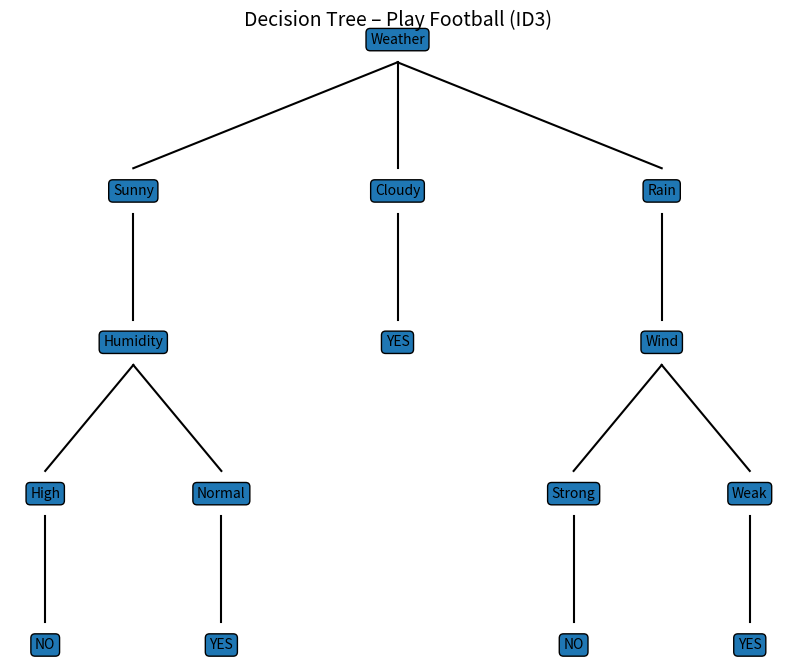

The script that saved this image:
import math
import matplotlib.pyplot as plt


def entropy(yes, no):
    total = yes + no
    if yes == 0 or no == 0:
        return 0

    p_yes = yes / total
    p_no = no / total
    return -(p_yes * math.log2(p_yes) + p_no * math.log2(p_no))


print("\nID3 DECISION TREE : PLAY FOOTBALL\n")

# Overall dataset
yes, no = 9, 5
total_entropy = entropy(yes, no)

print("Total Samples :", yes + no)
print("Yes :", yes, "| No :", no)
print("Entropy(S) =", round(total_entropy, 3))

# Weather entropies
sunny = entropy(2, 3)
cloudy = entropy(4, 0)
rain = entropy(3, 2)

ig_weather = total_entropy - (
    (5 / 14) * sunny + (4 / 14) * cloudy + (5 / 14) * rain
)

print("\nInformation Gain:")
print("IG(Weather)     =", round(ig_weather, 3))
print("IG(Humidity)    = 0.151")
print("IG(Wind)        = 0.048")
print("IG(Temperature) = 0.029")

print("\nROOT NODE SELECTED : WEATHER")

print("\nFINAL RULES")
print("1. Weather = Cloudy  → YES")
print("2. Weather = Sunny & Humidity = High → NO")
print("3. Weather = Sunny & Humidity = Normal → YES")
print("4. Weather = Rain & Wind = Strong → NO")
print("5. Weather = Rain & Wind = Weak → YES")


plt.figure(figsize=(10, 8))


def node(text, x, y):
    plt.text(
        x,
        y,
        text,
        ha="center",
        va="center",
        bbox=dict(boxstyle="round", ec="black")
    )


def line(x1, y1, x2, y2):
    plt.plot([x1, x2], [y1, y2], "k-")


# Root
node("Weather", 0.5, 0.9)

# Level 1
node("Sunny", 0.2, 0.7)
node("Cloudy", 0.5, 0.7)
node("Rain", 0.8, 0.7)

line(0.5, 0.87, 0.2, 0.73)
line(0.5, 0.87, 0.5, 0.73)
line(0.5, 0.87, 0.8, 0.73)

# Cloudy leaf
node("YES", 0.5, 0.5)
line(0.5, 0.67, 0.5, 0.53)

# Sunny branch
node("Humidity", 0.2, 0.5)
line(0.2, 0.67, 0.2, 0.53)

node("High", 0.1, 0.3)
node("Normal", 0.3, 0.3)

line(0.2, 0.47, 0.1, 0.33)
line(0.2, 0.47, 0.3, 0.33)

node("NO", 0.1, 0.1)
node("YES", 0.3, 0.1)

line(0.1, 0.27, 0.1, 0.13)
line(0.3, 0.27, 0.3, 0.13)

# Rain branch
node("Wind", 0.8, 0.5)
line(0.8, 0.67, 0.8, 0.53)

node("Strong", 0.7, 0.3)
node("Weak", 0.9, 0.3)

line(0.8, 0.47, 0.7, 0.33)
line(0.8, 0.47, 0.9, 0.33)

node("NO", 0.7, 0.1)
node("YES", 0.9, 0.1)

line(0.7, 0.27, 0.7, 0.13)
line(0.9, 0.27, 0.9, 0.13)

plt.title("Decision Tree – Play Football (ID3)", fontsize=14)
plt.axis("off")
plt.show()
